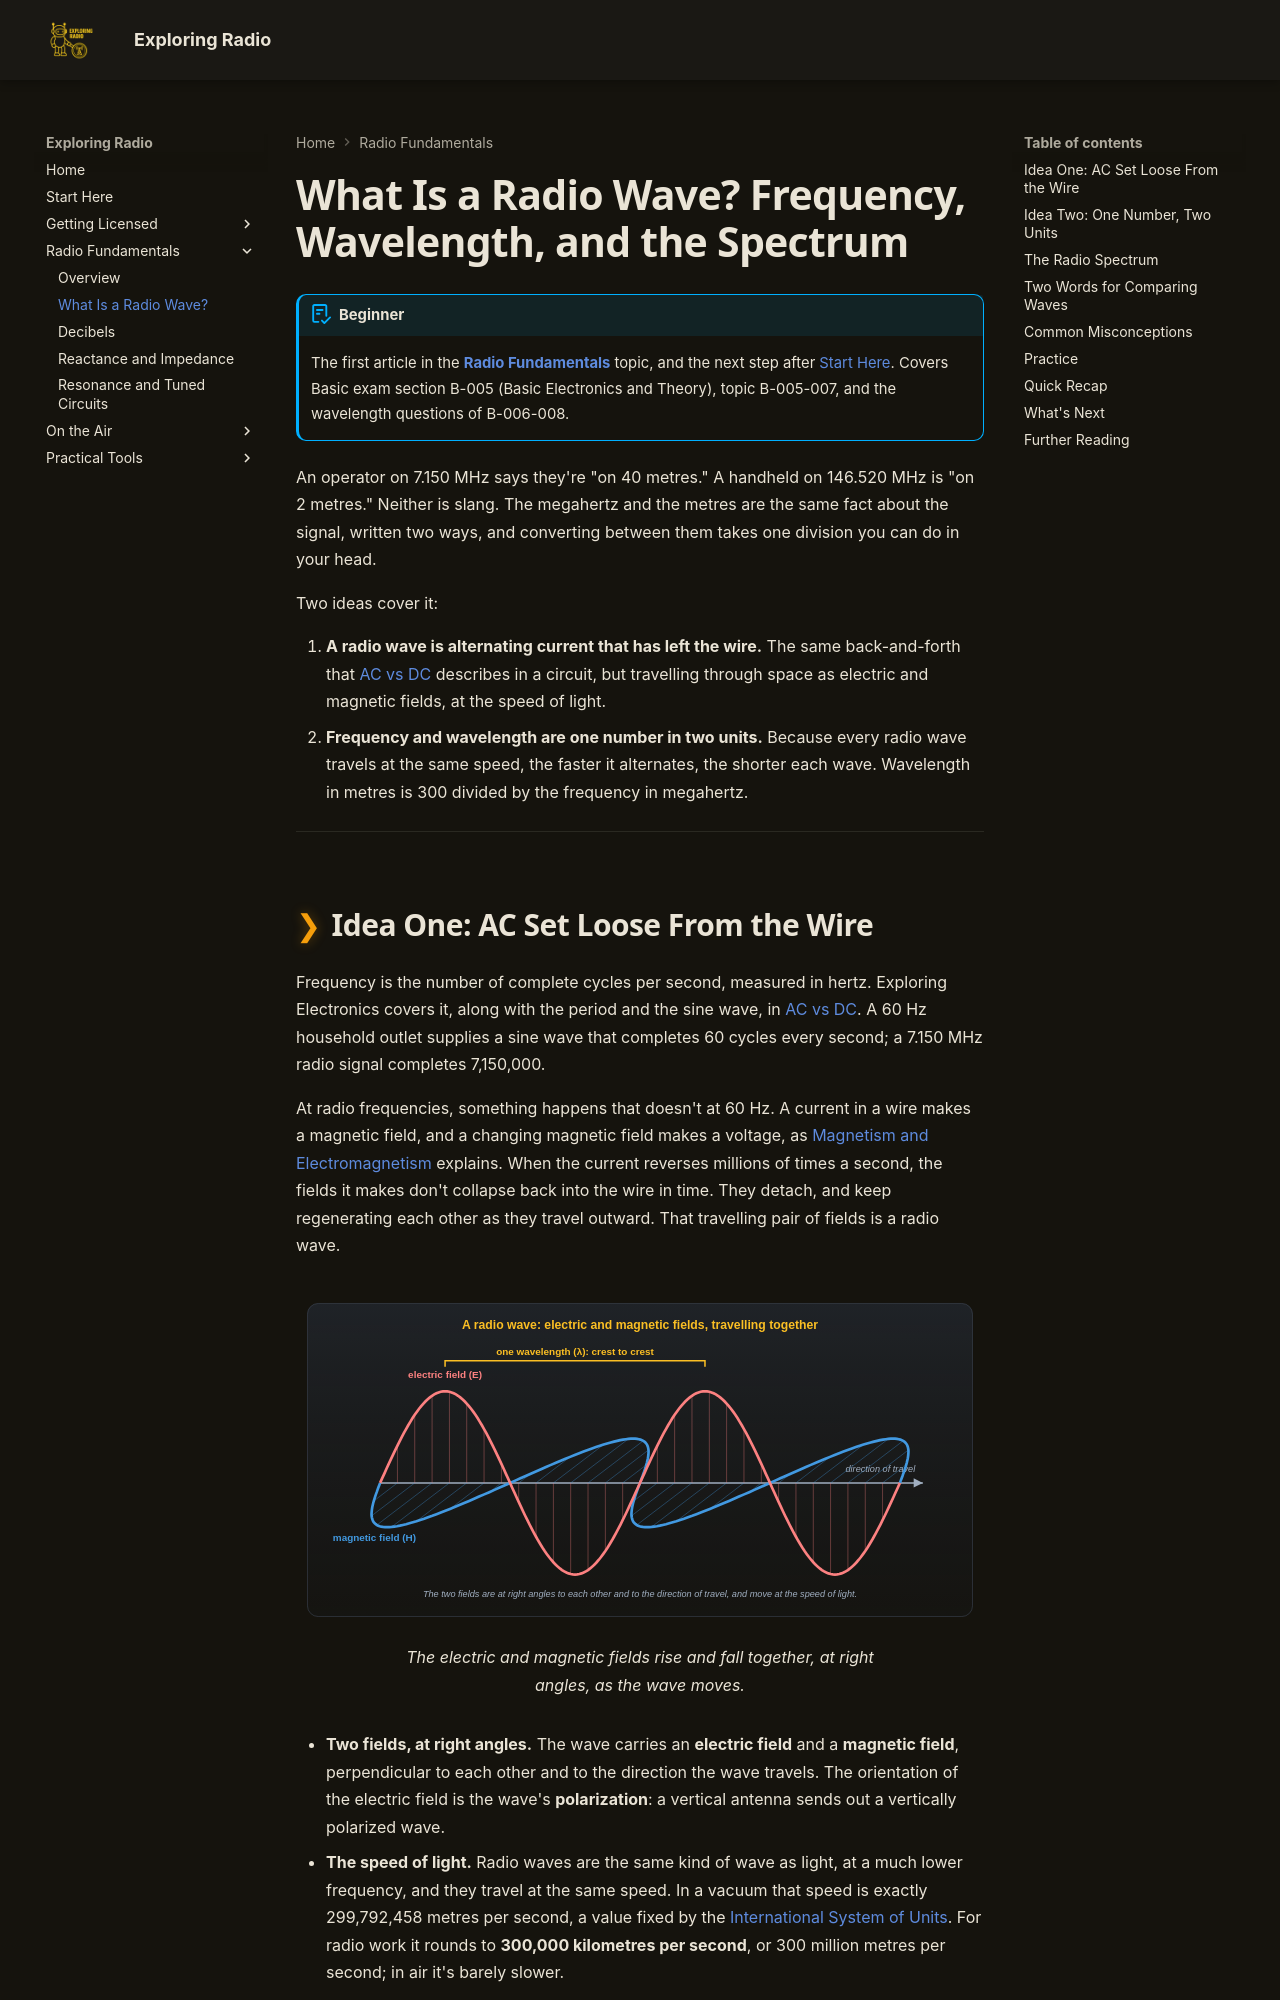

repository: bradpenney/exploring_radio · page: what_is_a_radio_wave/index.html · generator: mkdocs

---
date: "2026-10-09 01:30"
title: "What Is a Radio Wave? Frequency, Wavelength, and the Spectrum"
description: "A radio wave is alternating current set loose from the wire. Frequency and wavelength are one number in two units, wavelength in metres is 300 divided by megahertz, and the ITU's decade bands from VLF to EHF."
---

# What Is a Radio Wave? Frequency, Wavelength, and the Spectrum

!!! abstract "Beginner"
    The first article in the **[Radio Fundamentals](radio_fundamentals.md)** topic, and the next step after [Start Here](start_here.md). Covers Basic exam section B-005 (Basic Electronics and Theory), topic B-005-007, and the wavelength questions of B-006-008.

An operator on 7.150 MHz says they're "on 40 metres." A handheld on 146.520 MHz is "on 2 metres." Neither is slang. The megahertz and the metres are the same fact about the signal, written two ways, and converting between them takes one division you can do in your head.

Two ideas cover it:

1. **A radio wave is alternating current that has left the wire.** The same back-and-forth that [AC vs DC](https://electronics.bradpenney.io/ac_dc/) describes in a circuit, but travelling through space as electric and magnetic fields, at the speed of light.
2. **Frequency and wavelength are one number in two units.** Because every radio wave travels at the same speed, the faster it alternates, the shorter each wave. Wavelength in metres is 300 divided by the frequency in megahertz.

---
